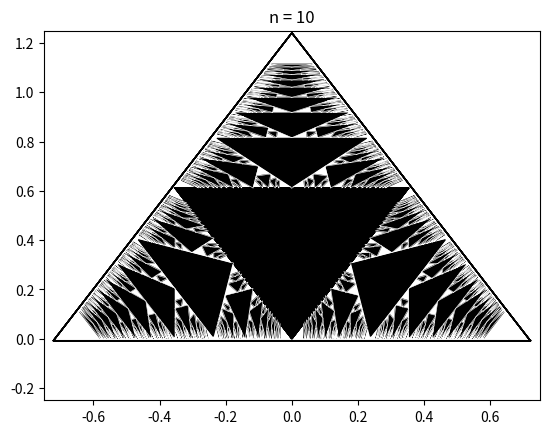

Source code (Python):
#version of Python: 2.7.17
#versions of packages:
#matplotlib==2.2.5
#numpy==1.16.6
# [redacted]

import numpy as np
import matplotlib as mp
import matplotlib.pyplot as plt
import matplotlib.animation as manimation

N = 10 #number of iterations
maxSideLength = 0.03 #drawing condition -- length of side < maxSideLength

def ABCtoXY(ABCvertex): #It's function of coordinates transform (a:b:c) -> (x, y)
  u = ABCvertex[0] / (ABCvertex[0] + ABCvertex[1] + ABCvertex[2])
  v = ABCvertex[1] / (ABCvertex[0] + ABCvertex[1] + ABCvertex[2])
  w = ABCvertex[2] / (ABCvertex[0] + ABCvertex[1] + ABCvertex[2])
  return np.array([np.sqrt(1./2.) * (u - v), np.sqrt(3./2.) * w])

#3 types of mappings from Rauzy induction in (a,b,c)-coordinates:
def newABCvertex1(v):
  return np.array([v[0] + v[1] + v[2], v[1], v[2]])
def newABCvertex2(v):
  return np.array([v[0], v[0] + v[1] + v[2], v[2]])
def newABCvertex3(v):
  return np.array([v[0], v[1], v[0] + v[1] + v[2]])

#Class for triangle:
class ABCTriangle: 
  def __init__(self, V):
    self.v = np.array(V)
  
  def getXYcoords(self):
    return np.array([ABCtoXY(self.v[0]),  ABCtoXY(self.v[1]),  ABCtoXY(self.v[2])])
  
  #Functions for creating new triangles using Rauzy induction:
  def newABCTriangle1(self):
    return ABCTriangle([newABCvertex1(self.v[0]), newABCvertex1(self.v[1]), newABCvertex1(self.v[2])])
  def newABCTriangle2(self):
    return ABCTriangle([newABCvertex2(self.v[0]), newABCvertex2(self.v[1]), newABCvertex2(self.v[2])])
  def newABCTriangle3(self):
    return ABCTriangle([newABCvertex3(self.v[0]), newABCvertex3(self.v[1]), newABCvertex3(self.v[2])])
  
  def maxSide(self): #The function of finding the length of the longest side
    VertexesCoords = self.getXYcoords()
    a = np.sqrt(((VertexesCoords[1] - VertexesCoords[0]) ** 2).sum())
    b = np.sqrt(((VertexesCoords[2] - VertexesCoords[1]) ** 2).sum())
    c = np.sqrt(((VertexesCoords[0] - VertexesCoords[2]) ** 2).sum())   
    return max(a, b, c)

def rescale(v, eps = 0.999): #Scaling the triangle, it is necessary for a better quality of the gif-image
  center = (v[0] + v[1] + v[2]) / 3
  return np.array([center + (v[0] - center) * eps, center + (v[1] - center) * eps, center + (v[2] - center) * eps])

fig, ax = plt.subplots() 
plt.xlim(-0.75, 0.75)
plt.ylim(-0.25, 1.25)
writer = manimation.ImageMagickWriter(fps = 1)
writer.setup(fig, "DeepAnimation.gif" , 300)

T0 = ABCTriangle([[1, 0, 0], [0, 1, 0], [0, 0, 1]]) #boundary triangle
T = ABCTriangle([[1./2., 1./2., 0], [1./2., 0, 1./2.], [0, 1./2., 1./2.]]) #central triangle

ax.add_patch(plt.Polygon(T.getXYcoords(), color = 'black')) #central triangle plotting
ax.add_line(mp.lines.Line2D ([rescale(T0.getXYcoords(), 1.02)[0][0], rescale(T0.getXYcoords(), 1.02)[1][0], rescale(T0.getXYcoords(), 1.02)[2][0], rescale(T0.getXYcoords(), 1.02)[0][0]], [rescale(T0.getXYcoords(), 1.02)[0][1], rescale(T0.getXYcoords(), 1.02)[1][1], rescale(T0.getXYcoords(), 1.02)[2][1], rescale(T0.getXYcoords(), 1.02)[0][1]], color="black", linewidth = 1)) #boundary plotting

plt.title("n = 1")
writer.grab_frame()

prevTriangles = []
prevTriangles.append(T)

for k in range(N - 1): #main cycle
  plt.title("n = %i" % (k + 2))
  tmp = []
  for t in prevTriangles: #cycle to create new triangles layer
    if (t.maxSide() > maxSideLength): #drawing condition check
      tmp.append(t.newABCTriangle1())
      tmp.append(t.newABCTriangle2())
      tmp.append(t.newABCTriangle3())
  prevTriangles = tmp


  for t in tmp: #cycle to plot triangles of current layer
    if (t.maxSide() > maxSideLength): #drawing condition check
      ax.add_patch(plt.Polygon(rescale(t.getXYcoords(), 0.96), color = 'black')) #plotting of triangle body
      ax.add_line(mp.lines.Line2D ([rescale(t.getXYcoords(), 1.01)[0][0], rescale(t.getXYcoords(), 1.01)[1][0], rescale(t.getXYcoords(), 1.01)[2][0], rescale(t.getXYcoords(), 1.01)[0][0]], [rescale(t.getXYcoords(), 1.01)[0][1], rescale(t.getXYcoords(), 1.01)[1][1], rescale(t.getXYcoords(), 1.01)[2][1], rescale(t.getXYcoords(), 1.01)[0][1]], color="white", linewidth = 0.4)) #plotting of white triangle boundary (for better image quality)
  
  ax.add_line(mp.lines.Line2D ([rescale(T0.getXYcoords(), 1.02)[0][0], rescale(T0.getXYcoords(), 1.02)[1][0], rescale(T0.getXYcoords(), 1.02)[2][0], rescale(T0.getXYcoords(), 1.02)[0][0]], [rescale(T0.getXYcoords(), 1.02)[0][1], rescale(T0.getXYcoords(), 1.02)[1][1], rescale(T0.getXYcoords(), 1.02)[2][1], rescale(T0.getXYcoords(), 1.02)[0][1]], color="black", linewidth = 1)) #plotting of black boundary of biggest triangle (for better image quality)
  ax.add_patch(plt.Polygon(T.getXYcoords(), color = 'black')) #re-plotting of central triangle (for better image quality)
  writer.grab_frame()
